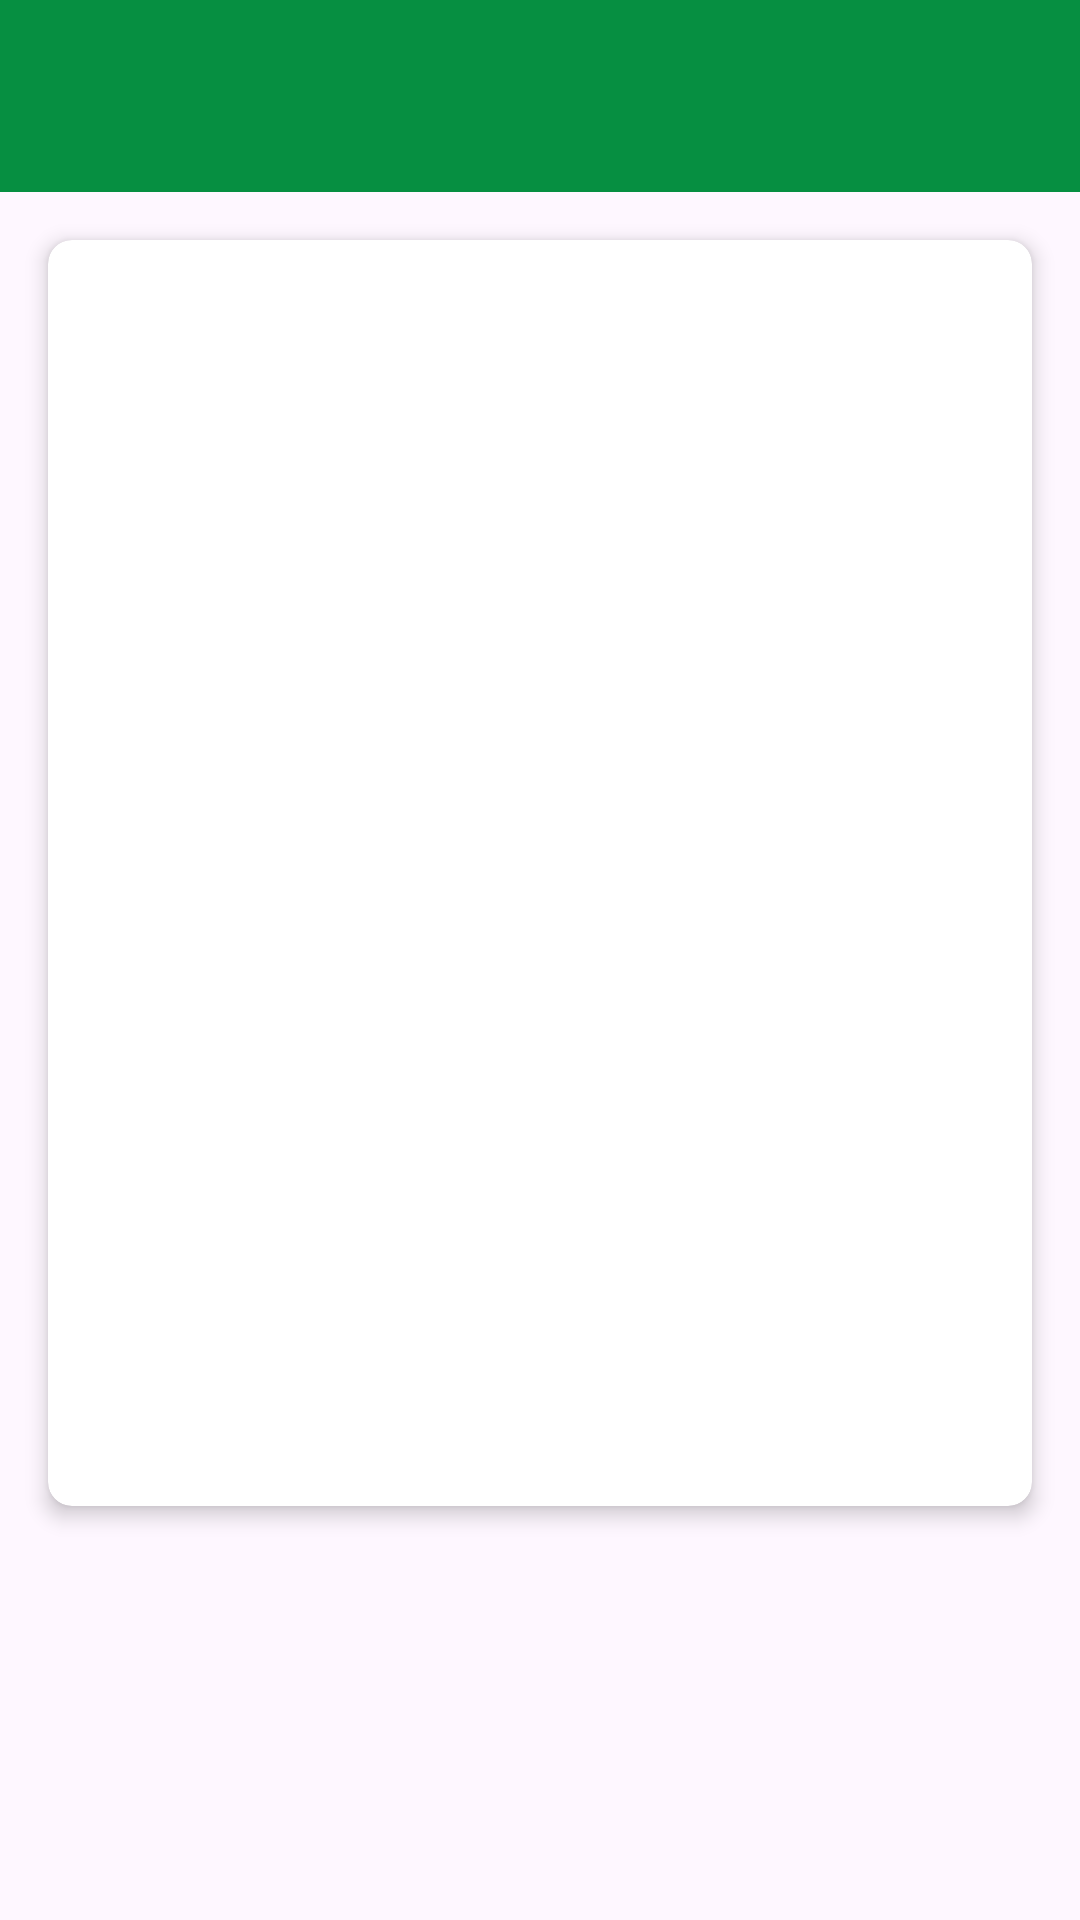

Android layout source for this screen:
<!-- AndroidManifest.xml: application theme Theme.Gemerador -->
<!-- res/layout/activity_ticket_detail.xml -->
<?xml version="1.0" encoding="utf-8"?>
<androidx.coordinatorlayout.widget.CoordinatorLayout xmlns:android="http://schemas.android.com/apk/res/android"
    xmlns:app="http://schemas.android.com/apk/res-auto"
    android:layout_width="match_parent"
    android:layout_height="match_parent"
    xmlns:tools="http://schemas.android.com/tools"
    tools:context=".Crear_Ti.TicketDetail">

    <com.google.android.material.appbar.AppBarLayout
        android:layout_width="match_parent"
        android:layout_height="wrap_content">

        <androidx.appcompat.widget.Toolbar
            android:id="@+id/toolbar_detail"
            android:layout_width="match_parent"
            android:layout_height="?attr/actionBarSize"
            android:background="#068f41"
            android:theme="@style/ThemeOverlay.AppCompat.Dark.ActionBar"/>

    </com.google.android.material.appbar.AppBarLayout>

    <androidx.core.widget.NestedScrollView
        android:layout_width="match_parent"
        android:layout_height="match_parent"
        app:layout_behavior="@string/appbar_scrolling_view_behavior">

        <androidx.cardview.widget.CardView
            android:layout_width="match_parent"
            android:layout_height="wrap_content"
            android:layout_margin="16dp"
            app:cardCornerRadius="8dp"
            app:cardElevation="4dp">

            <LinearLayout
                android:layout_width="match_parent"
                android:layout_height="wrap_content"
                android:orientation="vertical"
                android:padding="16dp">

                <TextView
                    android:id="@+id/tvTicketDetailNumber"
                    android:layout_width="wrap_content"
                    android:layout_height="wrap_content"
                    android:textColor="#068f41"
                    android:textSize="24sp"
                    android:textStyle="bold" />

                <TextView
                    android:id="@+id/tvTicketDetailCreator"
                    android:layout_width="wrap_content"
                    android:layout_height="wrap_content"
                    android:layout_marginTop="8dp"
                    android:textSize="16sp"
                    android:layout_marginBottom="8dp"
                    android:textStyle="bold" />

                <TextView
                    android:id="@+id/tvTicketDetailDate"
                    android:layout_width="wrap_content"
                    android:layout_height="wrap_content"
                    android:layout_marginTop="4dp"
                    android:textSize="14sp"/>

                <TextView
                    android:id="@+id/tvTicketDetailProblem"
                    android:layout_width="wrap_content"
                    android:layout_height="wrap_content"
                    android:layout_marginTop="4dp"
                    android:textSize="14sp" />

                <TextView
                    android:id="@+id/tvTicketDetailArea"
                    android:layout_width="wrap_content"
                    android:layout_height="wrap_content"
                    android:layout_marginTop="4dp"
                    android:textSize="14sp"/>

                <TextView
                    android:id="@+id/tvTicketDetailDescription"
                    android:layout_width="wrap_content"
                    android:layout_height="wrap_content"
                    android:layout_marginTop="4dp"
                    android:layout_marginBottom="12dp"
                    android:textSize="14sp"/>

                <ImageView
                    android:id="@+id/ivTicketDetailImage"
                    android:layout_width="match_parent"
                    android:layout_height="200dp"
                    android:layout_marginBottom="16dp"
                    android:adjustViewBounds="true"
                    android:scaleType="centerCrop" />

            </LinearLayout>

        </androidx.cardview.widget.CardView>

    </androidx.core.widget.NestedScrollView>

</androidx.coordinatorlayout.widget.CoordinatorLayout>
<!-- resources referenced by this layout -->
<resources>
  <style name="Theme.Gemerador" parent="Base.Theme.Gemerador" />
  <style name="Base.Theme.Gemerador" parent="Theme.Material3.DayNight.NoActionBar">
          
          
          <item name="android:textColor">@android:color/black</item>
          <item name="android:itemTextAppearance">@style/MenuTextStyle</item>
      </style>
  <style name="MenuTextStyle">
          <item name="android:textColor">@android:color/black</item>
      </style>
</resources>
